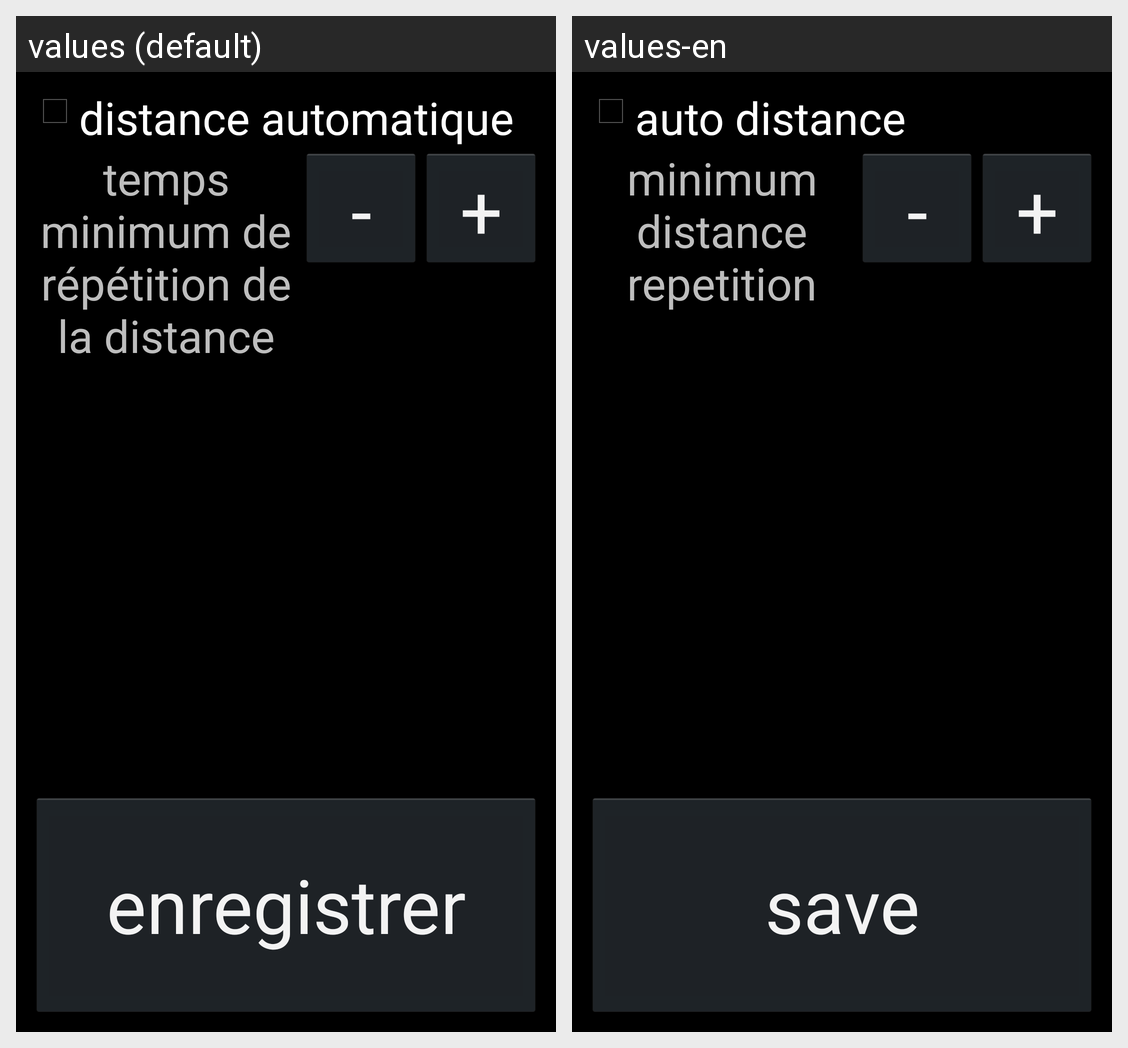

For this localized Android screen grid, give each drawn string resource with its value in every locale shown.
Android screen res/layout/activity_autodistance.xml rendered under 2 locales, left to right: values (default), values-en. Device: Nexus 5 (rendered at 1080×1920; each locale shown at half size, 540×960, under a caption strip naming it); theme android:Theme.Holo.
Strings drawn on this screen, with the default value and each locale's value (text and hints the layout hard-codes, and strings that could not be matched under every locale, appear in the picture but are not listed):

autodistance
  values: distance automatique
  values-en: auto distance

distancetimetreshold
  values: temps minimum de répétition de la distance
  values-en: minimum distance repetition

DecreaseButton
  values: -
  values-en: -

IncreaseButton
  values: +
  values-en: +

savesetting
  values: enregistrer
  values-en: save
